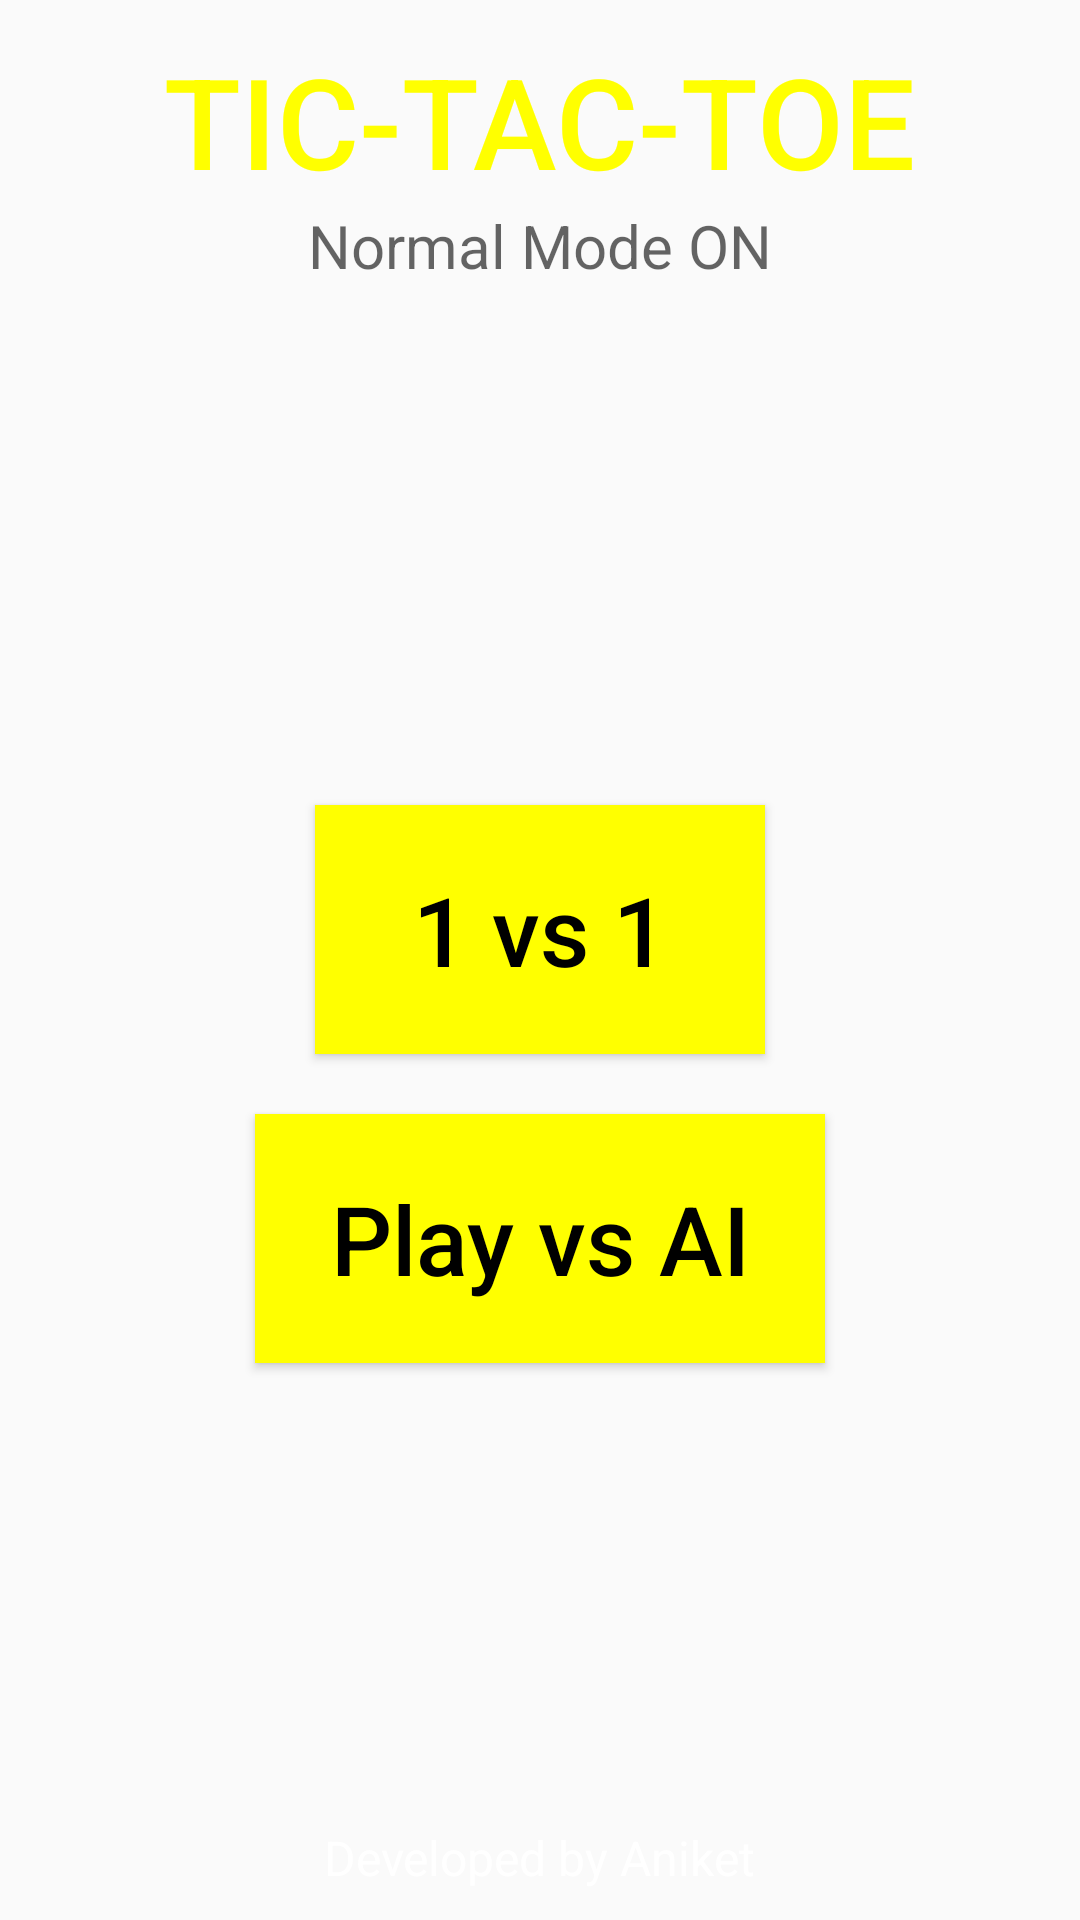

Write the Android layout XML for this screen, with the resource values it uses.
<!-- AndroidManifest.xml: application theme AppTheme -->
<!-- res/layout/activity_classicmodeactivity.xml -->
<?xml version="1.0" encoding="utf-8"?>
<RelativeLayout xmlns:android="http://schemas.android.com/apk/res/android"
    xmlns:app="http://schemas.android.com/apk/res-auto"
    xmlns:tools="http://schemas.android.com/tools"
    android:layout_width="match_parent"
    android:layout_height="match_parent"
    android:background="@drawable/greenback"
    tools:context=".Classicmodeactivity">

    <TextView
        android:id="@+id/gameTitleTextView"
        android:layout_width="wrap_content"
        android:layout_height="wrap_content"
        android:layout_centerHorizontal="true"
        android:gravity="center"
        android:text="TIC-TAC-TOE"
        android:textColor="#ffff00"
        android:layout_marginTop="12dp"
        android:fontFamily="sans-serif-medium"
        android:textSize="42dp" />
    <TextView
        android:layout_width="wrap_content"
        android:layout_height="wrap_content"
        android:layout_below="@id/gameTitleTextView"
        android:gravity="center"
        android:layout_centerHorizontal="true"
        android:text="Normal Mode ON"
        android:textSize="20dp"
        android:textColor="#9A000000"/>

    <Button
        android:id="@+id/classic_one"
        style="@style/TextAppearance.AppCompat.Button"
        android:layout_width="150dp"
        android:layout_height="wrap_content"
        android:layout_below="@id/gameTitleTextView"
        android:layout_centerHorizontal="true"
        android:layout_marginTop="200dp"
        android:background="#ffff00"
        android:textColor="#000000"
        android:maxWidth="300dp"
        android:paddingLeft="25dp"
        android:paddingRight="25dp"
        android:paddingBottom="20dp"
        android:paddingTop="20dp"
        android:text="1 vs 1"
        android:textAllCaps="false"
        android:textSize="32dp" />

    <Button
        android:id="@+id/classic_ai"
        style="@style/TextAppearance.AppCompat.Button"
        android:layout_width="wrap_content"
        android:layout_height="wrap_content"
        android:layout_below="@id/classic_one"
        android:layout_centerInParent="true"
        android:layout_marginTop="20dp"
        android:background="#ffff00"
        android:textColor="#000000"
        android:paddingLeft="25dp"
        android:paddingRight="25dp"
        android:paddingBottom="20dp"
        android:paddingTop="20dp"
        android:text="Play vs AI"
        android:textAllCaps="false"
        android:textSize="32dp" />
    <TextView
        android:layout_width="wrap_content"
        android:layout_height="wrap_content"
        android:layout_alignParentBottom="true"
        android:layout_centerInParent="true"
        android:text="Developed by Aniket"
        android:textColor="#ffffff"
        android:textSize="16sp"
        android:textColorHint="#00ffff"
        android:backgroundTint="#00ffff"
        android:foregroundTint="#00ffff"
        android:paddingBottom="10dp" />
</RelativeLayout>
<!-- resources referenced by this layout -->
<resources>
  <style name="AppTheme" parent="Theme.AppCompat.Light.DarkActionBar">
          
          <item name="colorPrimary">#CDDC39</item>
          <item name="colorPrimaryDark">#AFB42B</item>
          <item name="colorAccent">#00BCD4</item>
      </style>
</resources>
